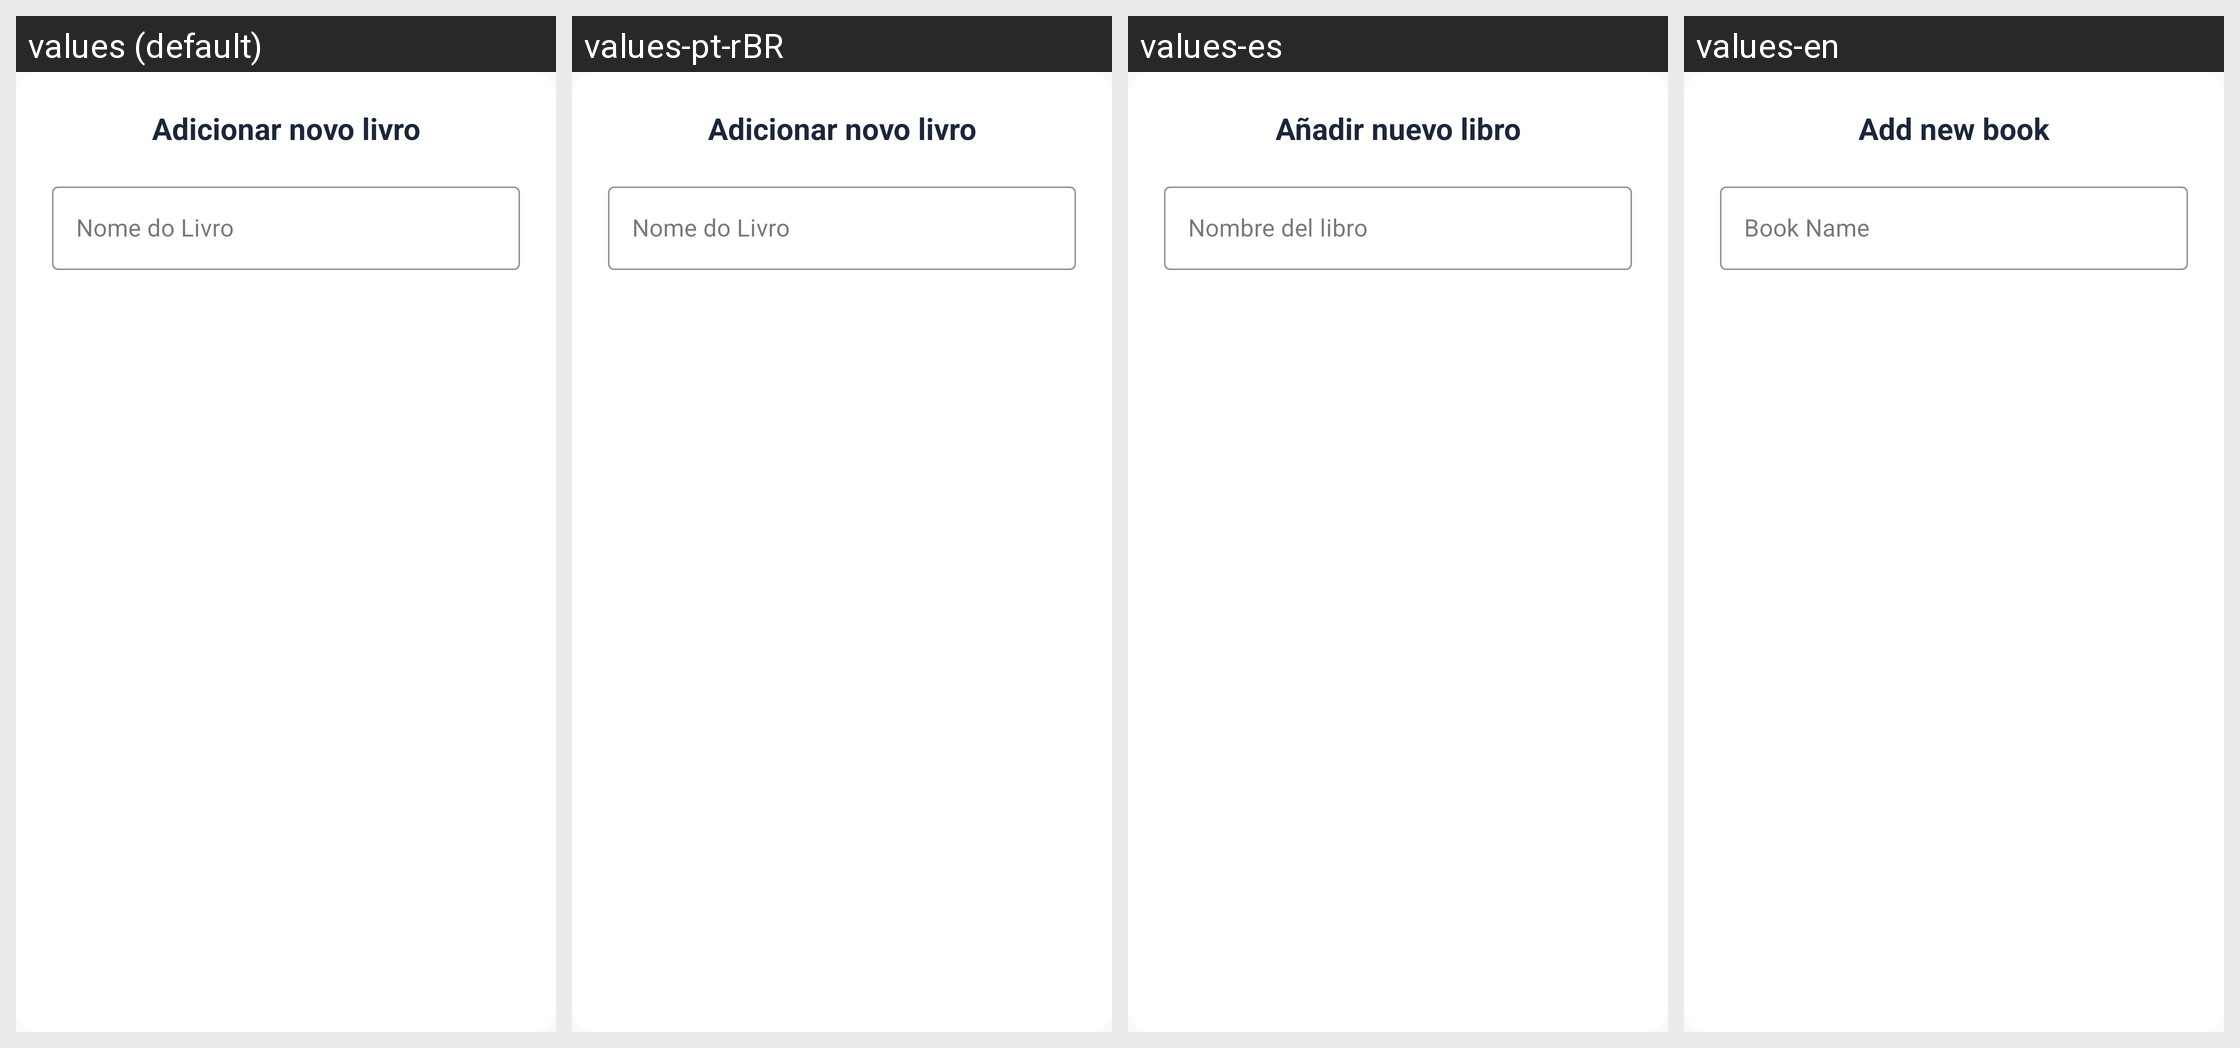

Strings drawn on this Android screen and how each of the app's shown locales translates them:
Android screen res/layout/dialog_book_input.xml rendered under 4 locales, left to right: values (default), values-pt-rBR, values-es, values-en. Device: Nexus 5 (rendered at 1080×1920; each locale shown at half size, 540×960, under a caption strip naming it); theme Theme.Projeto_lummora.
Strings drawn on this screen, with the default value and each locale's value (text and hints the layout hard-codes, and strings that could not be matched under every locale, appear in the picture but are not listed):

adicionar_novo_livro
  values: Adicionar novo livro
  values-pt-rBR: Adicionar novo livro
  values-es: Añadir nuevo libro
  values-en: Add new book

nome_do_livro
  values: Nome do Livro
  values-pt-rBR: Nome do Livro
  values-es: Nombre del libro
  values-en: Book Name
